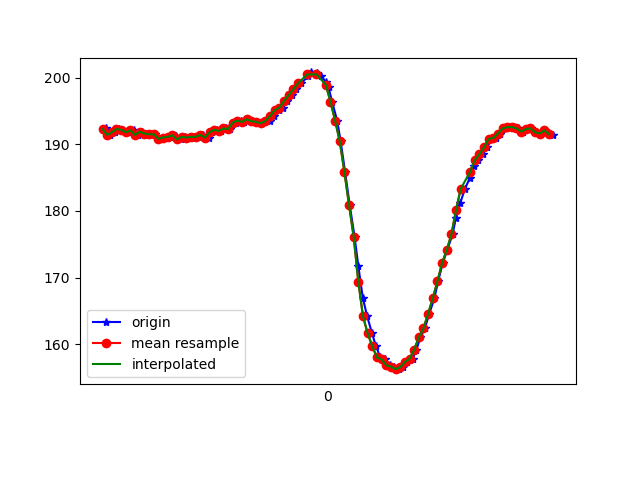

Data behind this chart, as committed beside it:
1617849551802, 545195407487523, 192.1875, -254.19922, -75.87891
1617849551807, 545195426746466, 192.2, -251.7, -75.88
1617849551816, 545195445913845, 192.5, -251.8, -75.39
1617849551832, 545195465020181, 191.4, -252.5, -75.2
1617849551853, 545195483943389, 191.8, -252.1, -75.29
1617849551870, 545195502988683, 192.3, -252.1, -74.71
1617849551889, 545195522033977, 192.2, -252.4, -74.71
1617849551910, 545195541048749, 191.8, -251.2, -74.61
1617849551935, 545195560094043, 192.1, -252, -74.61
1617849551953, 545195579566634, 191.4, -251.7, -74.71
1617849551968, 545195598520364, 191.9, -252.1, -74.51
1617849551988, 545195617626700, 191.6, -251, -74.02
1617849552005, 545195636641473, 191.5, -251.9, -74.71
1617849552027, 545195655747809, 191.5, -251.7, -75.59
1617849552047, 545195674915188, 190.8, -252.1, -75.2
1617849552064, 545195693991003, 191, -252, -75.39
1617849552090, 545195713036296, 191.1, -252.1, -75.2
1617849552102, 545195732081590, 191.4, -251.4, -75.2
1617849552118, 545195751096362, 191.3, -251.2, -74.61
1617849552137, 545195770141656, 190.7, -251.1, -75.59
1617849552156, 545195789156428, 191.1, -251.7, -74.51
1617849552175, 545195808232243, 191, -251.7, -75.0
1617849552198, 545195827247015, 191.1, -251.7, -75.29
1617849552215, 545195846231266, 191.1, -251.7, -75.29
1617849552233, 545195865307081, 191.4, -250.4, -74.9
1617849552256, 545195884321854, 191, -251.2, -74.32
1617849552270, 545195903489232, 191.8, -248.2, -72.75
1617849552294, 545195922473483, 192.2, -244.3, -70.31
1617849552310, 545195941488256, 192, -239, -65.92
1617849552331, 545195960533549, 192.4, -231.9, -60.25
1617849552347, 545195979548322, 192.3, -226.5, -52.34
1617849552375, 545195998837786, 193.3, -222.7, -44.43
1617849552394, 545196018246891, 193.6, -220.2, -35.64
1617849552407, 545196037231142, 193.4, -219.8, -25.29
1617849552427, 545196056337478, 193.8, -220.8, -19.04
1617849552444, 545196075382772, 193.5, -222, -14.16
1617849552463, 545196094367023, 193.4, -223.5, -9.863
1617849552481, 545196113473359, 193.2, -225.5, -5.273
1617849552500, 545196132427088, 193.6, -228.2, -0.1953
1617849552519, 545196151594467, 193.5, -231.8, 2.246
1617849552539, 545196170609240, 194.2, -234, 7.129
1617849552557, 545196189624012, 195.1, -236.5, 8.008
1617849552576, 545196208760869, 195.5, -237.9, 9.57
1617849552595, 545196227806163, 196.5, -239.3, 10.64
1617849552615, 545196246759893, 197.4, -240.4, 12.01
1617849552632, 545196265774665, 198.2, -241, 12.3
1617849552655, 545196284758916, 199.1, -243, 12.7
1617849552682, 545196303895774, 200.2, -244.4, 14.45
1617849552698, 545196323490451, 200.8, -246.3, 15.14
1617849552722, 545196342047403, 200.7, -248.5, 16.11
1617849552739, 545196361825208, 200.3, -249.7, 16.6
1617849552761, 545196380656853, 199.3, -250.0, 17.29
1617849552772, 545196399946317, 198.5, -251.2, 17.09
1617849552787, 545196419052653, 196.4, -251.8, 17.87
1617849552809, 545196438128468, 193.6, -252, 18.95
1617849552824, 545196457295847, 190.4, -252.5, 20.02
1617849552843, 545196476219055, 185.8, -251.8, 20.31
1617849552863, 545196495294870, 180.9, -250.2, 17.58
1617849552884, 545196514340164, 176.1, -246.7, 16.02
1617849552900, 545196533415979, 171.7, -242.6, 11.72
1617849552919, 545196552430751, 167, -240.5, 7.52
... 43 more rows
